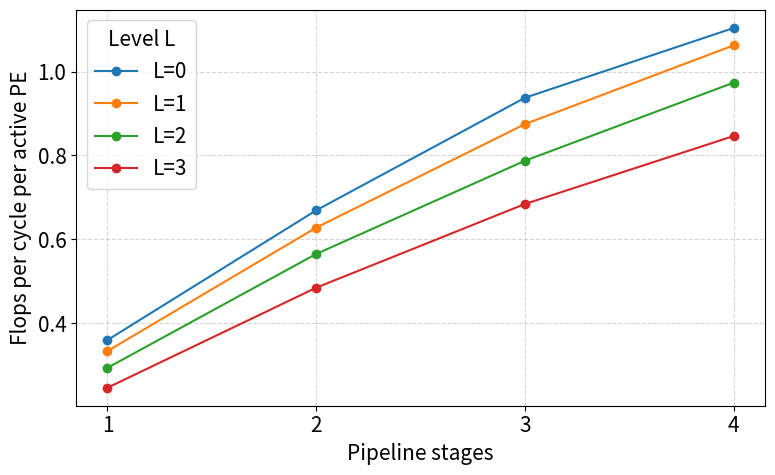

Generate this figure with matplotlib:
import matplotlib.pyplot as plt
import numpy as np

# Data from table (rows=P, cols=L)
P = [1, 2, 3, 4]
rows = {
    1: [57695, 31115, 17684, 10554],
    2: [30991, 16513,  9176,  5351],
    3: [22111, 11850,  6583,  3788],
    4: [18776,  9754,  5323,  3062],
}
# Reorganise by L for plotting
data = {L: [rows[p][L] for p in P] for L in range(4)}

C = 5308416 / 256

plt.rcParams.update({'font.size': plt.rcParams['font.size'] * 1.5})

fig, ax = plt.subplots(figsize=(8, 5))

for L, V_values in data.items():
    U = [C / V / (2 ** L) for V in V_values]
    ax.plot(P, U, marker='o', label=f'L={L}')

ax.set_xlabel('Pipeline stages')
ax.set_ylabel('Flops per cycle per active PE')
ax.legend(title='Level L')
ax.set_xticks(P)
ax.grid(True, linestyle='--', alpha=0.5)

plt.tight_layout()
plt.savefig('pipelining_level.pdf')
print("Saved pipelining_level.pdf")
